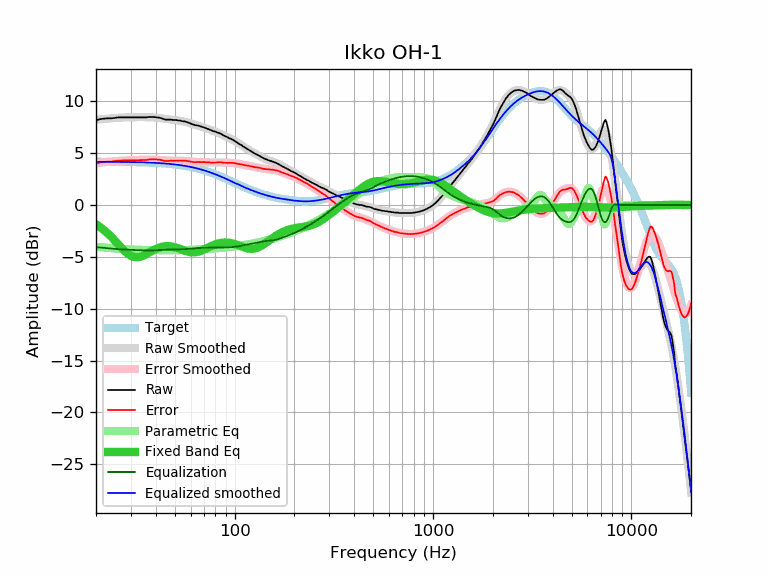

Data behind this chart, as committed beside it:
frequency, raw, error, smoothed, error_smoothed, equalization, parametric_eq, equalized_raw, equalized_smoothed, target
20, 8.18, 4.00, 8.23, 4.05, -4.05, -1.85, 4.12, 4.18, 4.18
21, 8.29, 4.11, 8.27, 4.10, -4.10, -2.13, 4.19, 4.18, 4.18
22, 8.34, 4.16, 8.31, 4.13, -4.13, -2.44, 4.20, 4.17, 4.17
23, 8.37, 4.19, 8.34, 4.17, -4.17, -2.77, 4.20, 4.17, 4.17
24, 8.37, 4.20, 8.37, 4.20, -4.20, -3.11, 4.17, 4.17, 4.17
25, 8.42, 4.25, 8.39, 4.23, -4.23, -3.47, 4.19, 4.17, 4.17
26, 8.46, 4.29, 8.42, 4.25, -4.25, -3.83, 4.20, 4.16, 4.16
27, 8.46, 4.30, 8.43, 4.28, -4.28, -4.16, 4.18, 4.16, 4.16
28, 8.46, 4.30, 8.45, 4.29, -4.29, -4.46, 4.16, 4.16, 4.15
29, 8.46, 4.31, 8.46, 4.31, -4.31, -4.71, 4.15, 4.15, 4.15
30, 8.46, 4.31, 8.47, 4.32, -4.32, -4.89, 4.13, 4.15, 4.15
31, 8.46, 4.32, 8.48, 4.33, -4.33, -5.00, 4.12, 4.14, 4.14
32, 8.46, 4.32, 8.48, 4.34, -4.34, -5.04, 4.11, 4.13, 4.13
33, 8.46, 4.33, 8.48, 4.35, -4.35, -5.02, 4.10, 4.13, 4.13
34, 8.46, 4.33, 8.48, 4.36, -4.36, -4.94, 4.10, 4.12, 4.12
35, 8.46, 4.34, 8.48, 4.37, -4.37, -4.84, 4.09, 4.11, 4.11
36, 8.46, 4.35, 8.48, 4.37, -4.37, -4.72, 4.09, 4.11, 4.11
37, 8.50, 4.40, 8.47, 4.37, -4.37, -4.58, 4.12, 4.10, 4.10
38, 8.50, 4.41, 8.46, 4.37, -4.37, -4.46, 4.13, 4.09, 4.09
39, 8.49, 4.41, 8.44, 4.37, -4.37, -4.34, 4.12, 4.08, 4.08
40, 8.48, 4.41, 8.43, 4.36, -4.36, -4.23, 4.12, 4.07, 4.07
41, 8.44, 4.38, 8.41, 4.35, -4.35, -4.15, 4.09, 4.06, 4.06
42, 8.42, 4.37, 8.38, 4.34, -4.34, -4.07, 4.08, 4.04, 4.04
43, 8.36, 4.33, 8.36, 4.33, -4.33, -4.02, 4.03, 4.03, 4.03
44, 8.29, 4.27, 8.33, 4.32, -4.32, -3.99, 3.97, 4.02, 4.02
45, 8.24, 4.23, 8.31, 4.31, -4.31, -3.97, 3.93, 4.00, 4.00
46, 8.24, 4.25, 8.28, 4.30, -4.30, -3.96, 3.94, 3.99, 3.99
47, 8.24, 4.27, 8.26, 4.29, -4.29, -3.97, 3.95, 3.97, 3.97
48, 8.24, 4.28, 8.24, 4.28, -4.28, -4.00, 3.95, 3.95, 3.95
49, 8.20, 4.26, 8.21, 4.28, -4.28, -4.03, 3.92, 3.94, 3.94
50, 8.20, 4.28, 8.19, 4.28, -4.28, -4.07, 3.92, 3.92, 3.92
51, 8.20, 4.30, 8.17, 4.28, -4.28, -4.12, 3.92, 3.90, 3.90
52, 8.16, 4.28, 8.15, 4.27, -4.27, -4.17, 3.88, 3.88, 3.88
53, 8.16, 4.30, 8.12, 4.27, -4.27, -4.23, 3.89, 3.85, 3.85
54, 8.11, 4.27, 8.10, 4.27, -4.27, -4.29, 3.84, 3.83, 3.83
55, 8.08, 4.27, 8.07, 4.26, -4.26, -4.35, 3.82, 3.81, 3.81
56, 8.07, 4.28, 8.03, 4.25, -4.25, -4.40, 3.82, 3.78, 3.78
57, 8.02, 4.26, 8.00, 4.24, -4.24, -4.45, 3.78, 3.76, 3.76
58, 7.98, 4.24, 7.96, 4.23, -4.23, -4.49, 3.75, 3.73, 3.73
59, 7.93, 4.22, 7.92, 4.21, -4.21, -4.52, 3.71, 3.71, 3.71
60, 7.86, 4.18, 7.88, 4.20, -4.20, -4.54, 3.66, 3.68, 3.68
61, 7.81, 4.16, 7.83, 4.19, -4.19, -4.56, 3.62, 3.65, 3.65
62, 7.77, 4.15, 7.79, 4.17, -4.17, -4.56, 3.59, 3.62, 3.62
63, 7.72, 4.13, 7.75, 4.16, -4.16, -4.55, 3.55, 3.59, 3.59
64, 7.70, 4.14, 7.71, 4.15, -4.15, -4.54, 3.54, 3.56, 3.56
65, 7.68, 4.15, 7.67, 4.14, -4.14, -4.51, 3.53, 3.52, 3.52
66, 7.64, 4.14, 7.63, 4.14, -4.14, -4.48, 3.50, 3.49, 3.49
67, 7.59, 4.13, 7.59, 4.13, -4.13, -4.44, 3.45, 3.46, 3.46
68, 7.56, 4.13, 7.55, 4.13, -4.13, -4.39, 3.43, 3.42, 3.42
69, 7.53, 4.14, 7.51, 4.12, -4.12, -4.34, 3.40, 3.39, 3.39
70, 7.50, 4.14, 7.47, 4.12, -4.12, -4.29, 3.37, 3.35, 3.35
71, 7.45, 4.13, 7.43, 4.12, -4.12, -4.24, 3.33, 3.31, 3.31
72, 7.40, 4.12, 7.39, 4.12, -4.12, -4.18, 3.28, 3.28, 3.28
73, 7.35, 4.11, 7.35, 4.11, -4.11, -4.12, 3.23, 3.24, 3.24
74, 7.32, 4.11, 7.31, 4.11, -4.11, -4.07, 3.21, 3.20, 3.20
75, 7.27, 4.10, 7.27, 4.11, -4.11, -4.01, 3.16, 3.16, 3.16
76, 7.22, 4.09, 7.23, 4.11, -4.11, -3.96, 3.11, 3.12, 3.12
77, 7.18, 4.09, 7.19, 4.11, -4.11, -3.91, 3.07, 3.08, 3.08
78, 7.13, 4.08, 7.15, 4.11, -4.11, -3.87, 3.02, 3.04, 3.04
79, 7.11, 4.10, 7.11, 4.11, -4.11, -3.83, 3.00, 3.00, 3.00
... 553 more rows
